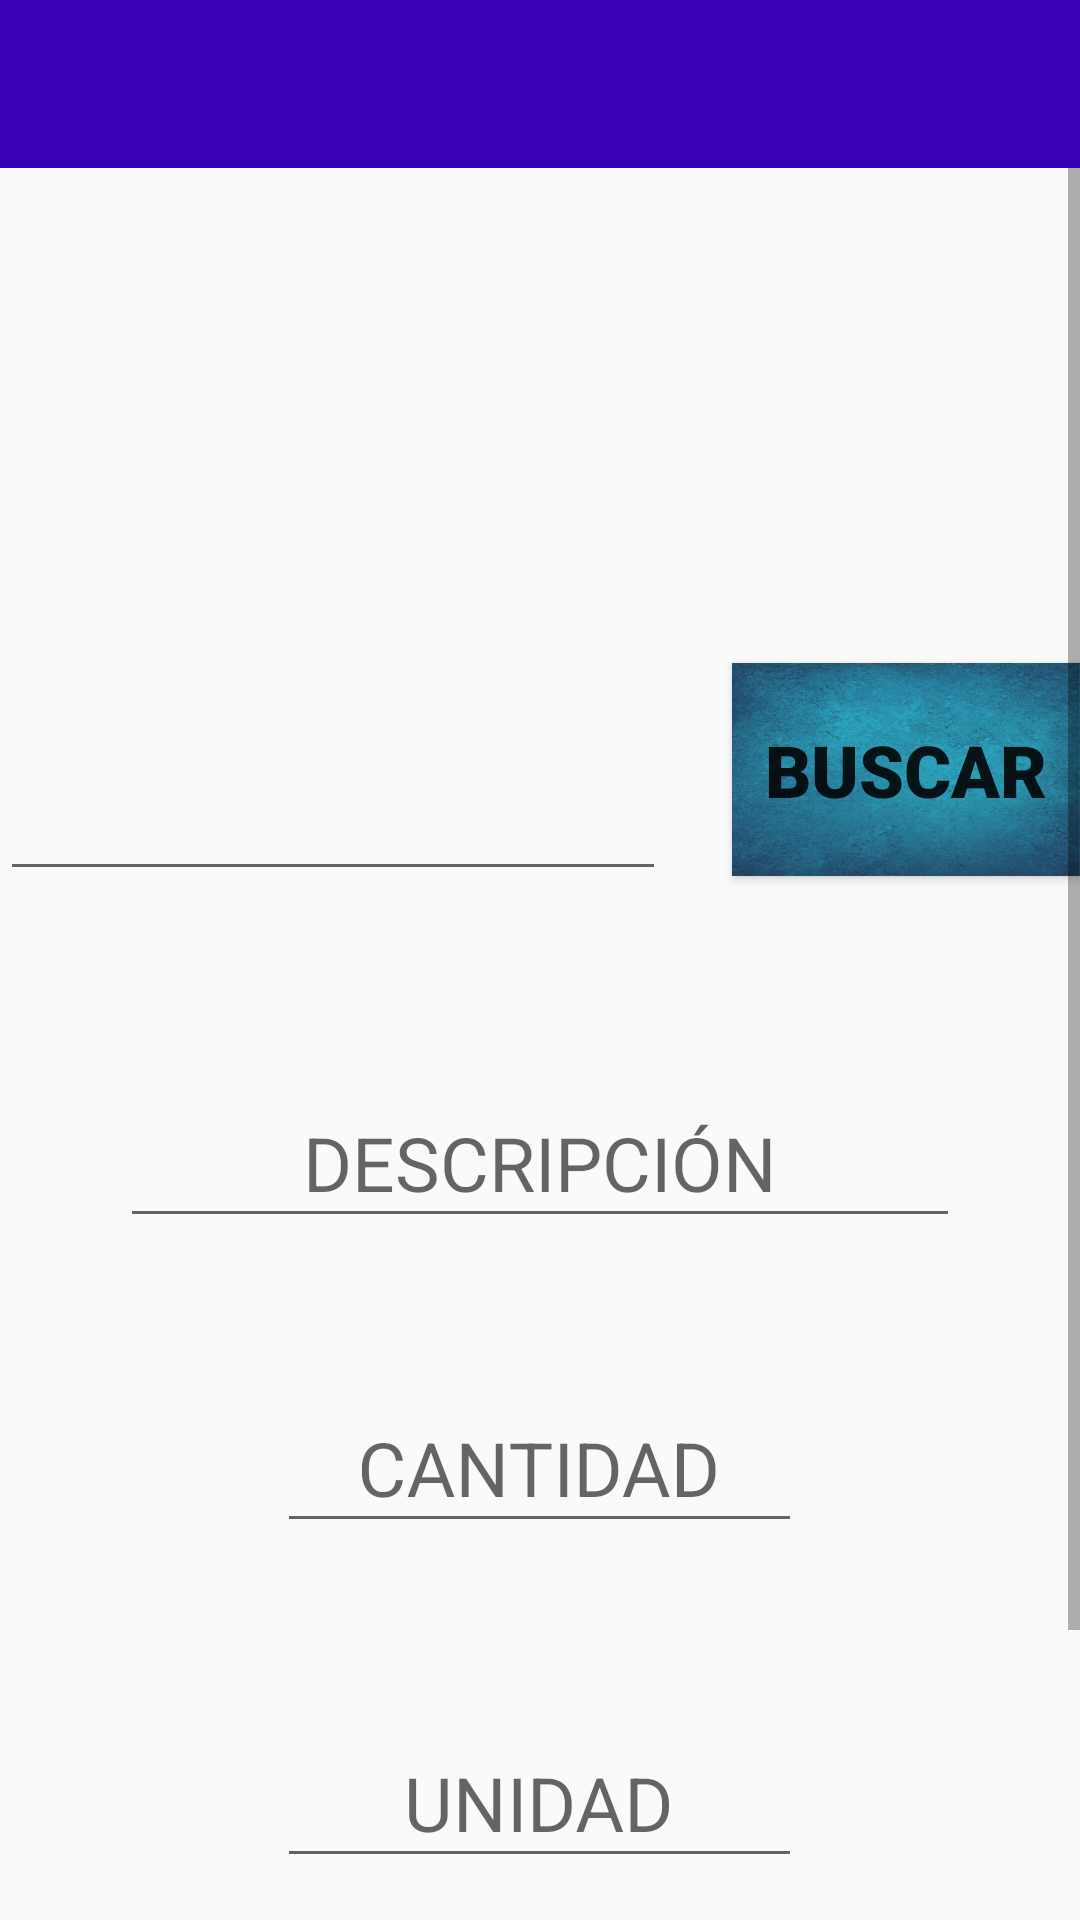

Android layout source for this screen:
<!-- AndroidManifest.xml: application theme Theme.ProductosCasaCru -->
<!-- res/layout/activity_solicitud_de_compra.xml -->
<?xml version="1.0" encoding="utf-8"?>
<LinearLayout xmlns:android="http://schemas.android.com/apk/res/android"
    xmlns:app="http://schemas.android.com/apk/res-auto"
    xmlns:tools="http://schemas.android.com/tools"
    android:layout_width="match_parent"
    android:layout_height="match_parent"
    android:orientation="vertical"
    tools:context=".Compras.SolicitudDeCompra">


    <androidx.appcompat.widget.Toolbar
        android:id="@+id/toolbar"
        android:layout_width="match_parent"
        android:layout_height="?attr/actionBarSize"
        android:background="@color/colorPrimaryDark"
        android:theme="@style/ToolbarColoredBlackArrow"
        app:popupTheme="@style/Theme.ProductosCasaCru"
        app:titleTextColor="@color/white"
        tools:ignore="MissingConstraints">

    </androidx.appcompat.widget.Toolbar>


    <ScrollView
        android:layout_width="match_parent"
        android:layout_height="match_parent">
        <LinearLayout

            android:layout_width="match_parent"
            android:layout_height="wrap_content"
            android:orientation="vertical">

            <Button
                android:id="@+id/btnEscanear"
                android:layout_width="248dp"
                android:layout_height="109dp"
                android:layout_gravity="center"
                android:layout_marginTop="20dp"
                android:background="@drawable/escaner" />

            <RelativeLayout
                android:layout_width="match_parent"
                android:layout_height="146dp">

                <Button
                    android:id="@+id/btnBusca2"
                    android:layout_width="wrap_content"
                    android:layout_height="71dp"
                    android:layout_alignParentEnd="true"
                    android:layout_alignParentRight="true"
                    android:layout_alignParentBottom="true"
                    android:layout_marginStart="22dp"
                    android:layout_marginLeft="22dp"
                    android:layout_marginEnd="0dp"
                    android:layout_marginRight="0dp"
                    android:layout_marginBottom="39dp"
                    android:layout_toEndOf="@+id/txtCod"
                    android:layout_toRightOf="@+id/txtCod"
                    android:background="@drawable/img"
                    android:fontFamily="sans-serif-black"
                    android:text="BUSCAR"
                    android:textSize="24sp" />

                <EditText
                    android:id="@+id/txtCod"
                    android:layout_width="222dp"
                    android:layout_height="81dp"
                    android:layout_alignParentBottom="true"
                    android:layout_marginBottom="34dp"
                    android:ems="10"
                    android:inputType="textPersonName" />
            </RelativeLayout>

            <LinearLayout
                android:id="@+id/LyDatos"
                android:layout_width="match_parent"
                android:layout_height="wrap_content"
                android:orientation="vertical">

                <com.google.android.material.textfield.TextInputLayout
                    android:layout_width="match_parent"
                    android:layout_height="wrap_content"
                    android:hint="DESCRIPCIÓN"
                    android:layout_margin="20dp"
                    android:layout_gravity="center">

                    <com.google.android.material.textfield.TextInputEditText
                        android:id="@+id/textNomPro"
                        android:layout_width="match_parent"
                        android:layout_height="wrap_content"
                        android:gravity="center"
                        android:textSize="25sp"
                        android:layout_margin="20dp" />
                </com.google.android.material.textfield.TextInputLayout>




                <com.google.android.material.textfield.TextInputLayout
                    android:layout_width="match_parent"
                    android:layout_height="wrap_content"
                    android:hint="CANTIDAD"
                    android:layout_gravity="center">

                    <com.google.android.material.textfield.TextInputEditText
                        android:id="@+id/txtCantidad"
                        android:layout_width="175dp"
                        android:layout_height="wrap_content"
                        android:layout_gravity="center"
                        android:layout_margin="50dp"
                        android:gravity="center"
                        android:inputType="number"
                        android:textSize="25sp" />
                </com.google.android.material.textfield.TextInputLayout>

                <com.google.android.material.textfield.TextInputLayout
                    android:layout_width="match_parent"
                    android:layout_height="wrap_content"
                    android:hint="UNIDAD"
                    android:layout_gravity="center">

                    <com.google.android.material.textfield.TextInputEditText
                        android:id="@+id/txtunidadmedida"
                        android:layout_width="175dp"
                        android:layout_height="wrap_content"
                        android:layout_margin="50dp"
                        android:gravity="center"
                        android:layout_gravity="center"
                        android:inputType="textPersonName"
                        android:textSize="25sp" />


                </com.google.android.material.textfield.TextInputLayout>

                <Button
                    android:id="@+id/btnGuardar"
                    android:layout_width="150dp"
                    android:layout_height="60dp"
                    android:background="@drawable/button_almc"
                    android:text="Guardar"
                    android:layout_gravity="center"
                    android:textSize="20sp"
                    android:layout_marginBottom="20dp"
                    android:fontFamily="sans-serif-black"
                    />
            </LinearLayout>

            <androidx.recyclerview.widget.RecyclerView
                android:id="@+id/listaprod"
                android:layout_width="match_parent"
                android:layout_height="wrap_content"
                android:visibility="gone"/>

        </LinearLayout>

    </ScrollView>





</LinearLayout>
<!-- resources referenced by this layout -->
<resources>
  <color name="colorPrimaryDark">#3700B3</color>
  <color name="white">#FFFFFFFF</color>
  <!-- drawable button_almc (drawable) -->
  <?xml version="1.0" encoding="utf-8"?>
  <shape xmlns:android="http://schemas.android.com/apk/res/android"
      android:shape="rectangle">
  
      <size
          android:width="160dp"
          android:height="160dp"
          ></size>
  
      <stroke
          android:width="8px"
          android:color="@color/verdeagua"></stroke>
  </shape>
  <!-- drawable img: png bitmap (drawable, 334177 bytes) -->
  <style name="Theme.ProductosCasaCru" parent="Theme.AppCompat.Light.NoActionBar">
          
          <item name="colorPrimary">@color/colorPrimary</item>
          <item name="colorPrimaryDark">@color/colorPrimaryDark</item>
          <item name="colorAccent">@color/colorAccent</item>
      </style>
  <style name="ToolbarColoredBlackArrow" parent="Theme.ProductosCasaCru">
          <item name="android:textColorSecondary">@android:color/white</item>
      </style>
  <color name="verdeagua">#00CD9C</color>
  <color name="colorPrimary">#6200EE</color>
  <color name="colorAccent">#03DAC5</color>
</resources>
